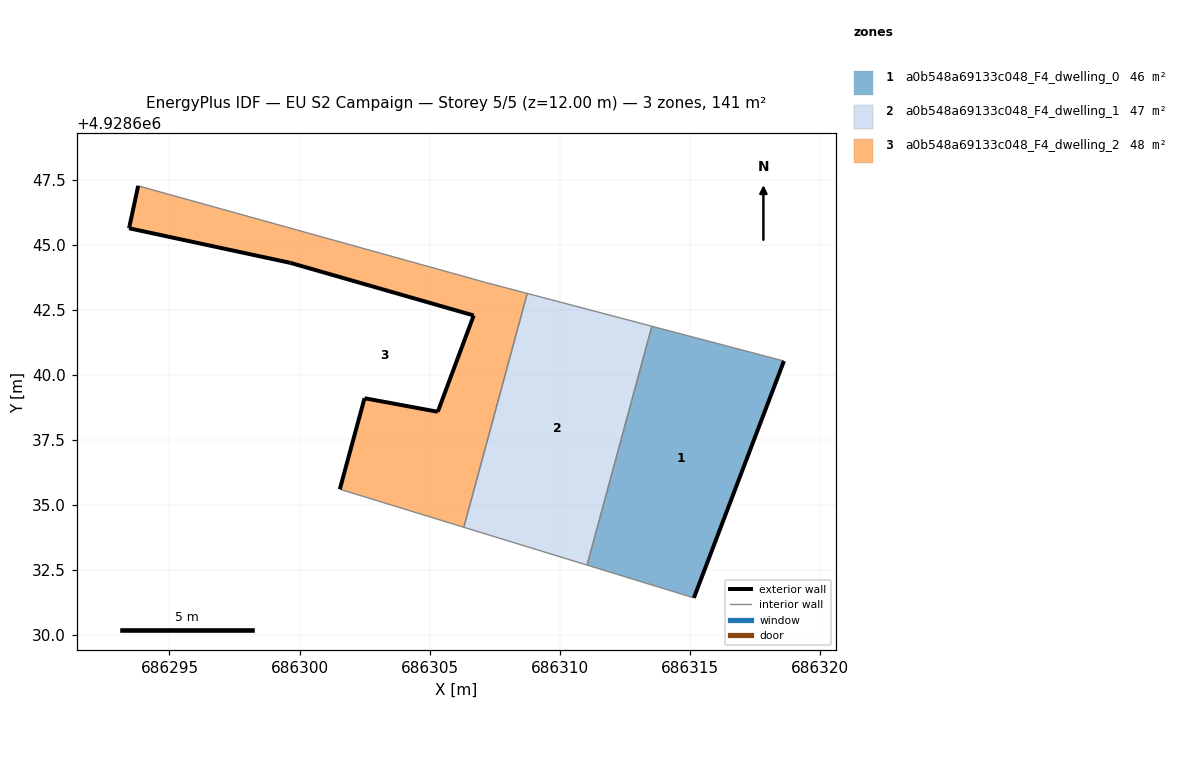
=== STOREY PLAN SPEC (per zone: floor XY polygon, exterior-wall plan segments, windows/doors) ===
zone 1: a0b548a69133c048_F4_dwelling_0  (45.8 m²)
  floor: (686315.15, 4928631.43) (686318.61, 4928640.53) (686313.53, 4928641.87) (686311.04, 4928632.69)
  exterior wall: (686318.61, 4928640.53) – (686315.15, 4928631.43)  [9.7 m]
  interior walls: 3
zone 2: a0b548a69133c048_F4_dwelling_1  (46.6 m²)
  floor: (686311.04, 4928632.69) (686313.53, 4928641.87) (686308.99, 4928643.07) (686308.74, 4928643.13) (686306.31, 4928634.14)
  interior walls: 5
zone 3: a0b548a69133c048_F4_dwelling_2  (48.3 m²)
  floor: (686306.31, 4928634.14) (686308.74, 4928643.13) (686307.10, 4928643.56) (686306.64, 4928643.69) (686293.80, 4928647.26) (686293.45, 4928645.63) (686299.65, 4928644.30) (686306.69, 4928642.28) (686305.31, 4928638.58) (686302.49, 4928639.10) (686301.54, 4928635.61)
  exterior wall: (686301.54, 4928635.61) – (686302.49, 4928639.10)  [3.6 m]
  exterior wall: (686302.49, 4928639.10) – (686305.31, 4928638.58)  [2.9 m]
  exterior wall: (686305.31, 4928638.58) – (686306.69, 4928642.28)  [3.9 m]
  exterior wall: (686306.69, 4928642.28) – (686299.65, 4928644.30)  [7.3 m]
  exterior wall: (686299.65, 4928644.30) – (686293.45, 4928645.63)  [6.3 m]
  exterior wall: (686293.45, 4928645.63) – (686293.80, 4928647.26)  [1.7 m]
  interior walls: 5

=== DERIVED (storey summary) ===
Building: EU S2 Campaign
Storey: 5 of 5  (floor level z = 12.00 m)
Storey gross floor area: 140.7 m²
Zones on this storey: 3
  - a0b548a69133c048_F4_dwelling_0: floor 45.8 m²; exterior wall 9.7 m (29.2 m²); WWR 0.0%
  - a0b548a69133c048_F4_dwelling_1: floor 46.6 m²
  - a0b548a69133c048_F4_dwelling_2: floor 48.3 m²; exterior wall 25.8 m (77.3 m²); WWR 0.0%
Zone adjacency (shared interzone walls):
  - a0b548a69133c048_F4_dwelling_0 ↔ a0b548a69133c048_F4_dwelling_1
  - a0b548a69133c048_F4_dwelling_1 ↔ a0b548a69133c048_F4_dwelling_2